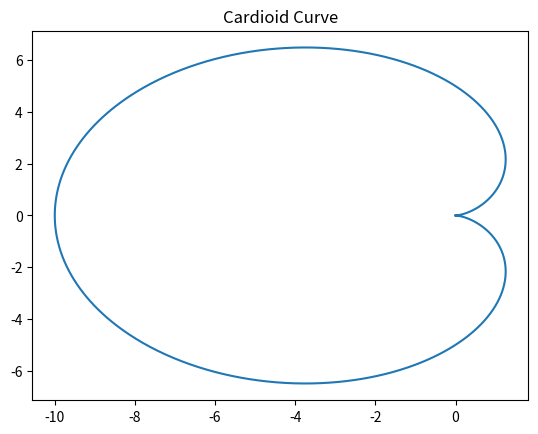

Recreate this plot in Python.
# func_py_calculate_cardioid_curve.py
import matplotlib.pyplot as plt
import numpy as np

def func_py_calculate_cardioid_curve(a, points):
    t = np.linspace(0, 2 * np.pi, points)
    x = a * (1 - np.cos(t)) * np.cos(t)
    y = a * (1 - np.cos(t)) * np.sin(t)
    plt.plot(x, y)
    plt.title("Cardioid Curve")
    plt.show()

func_py_calculate_cardioid_curve(5, 1000)
